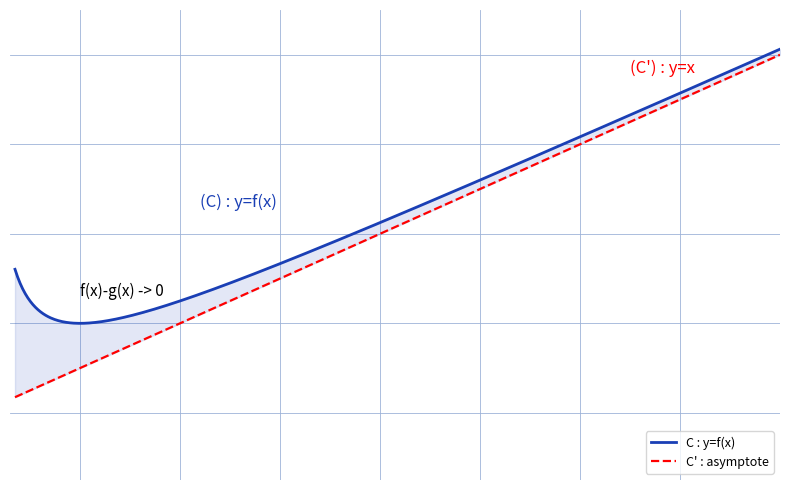

Python code for this plot:
"""Reproduit le fond d'asymptotes-dl : courbe (C) et asymptote (C') au voisinage de +inf.

Manuscrit : etude de f(x)-g(x) -> 0, position de (C) par rapport a (C').
Ici illustration fidele du propos : f(x) = x + 1/x et asymptote g(x) = x.
Style impose : grille #9db3d8, tick_params sans etiquettes, jamais axis("off").

Sortie : raw/analyse-fonctions/asymptotes-dl/assets/courbe-asymptote.png
Usage : uv run scripts/reproduce_asymptotes-dl_1.py (depuis ~/KpihX-Labs/Explore/lab/)
"""
from pathlib import Path
import matplotlib.pyplot as plt
import numpy as np

OUT = Path.home() / "KpihX-Labs/Explore/sciencurious/raw/analyse-fonctions/asymptotes-dl/assets/courbe-asymptote.png"
OUT.parent.mkdir(parents=True, exist_ok=True)

fig, ax = plt.subplots(figsize=(8, 5))
ax.set_xlim(0.3, 8)
ax.set_ylim(-1.5, 9)
ax.grid(True, color="#9db3d8", linewidth=0.6)
ax.set_axisbelow(True)
ax.tick_params(labelbottom=False, labelleft=False, length=0)
for s in ax.spines.values():
    s.set_visible(False)

x = np.linspace(0.35, 8, 600)
f = x + 1 / x
g = x
ax.plot(x, f, color="#1a3fb5", linewidth=2.0, label="C : y=f(x)")
ax.plot(x, g, color="red", linewidth=1.6, linestyle="--", label="C' : asymptote")
ax.fill_between(x, g, f, color="#1a3fb5", alpha=0.12)
ax.text(6.5, 7.6, "(C') : y=x", color="red", fontsize=12)
ax.text(2.2, 4.6, "(C) : y=f(x)", color="#1a3fb5", fontsize=12)
ax.text(1.0, 2.6, "f(x)-g(x) -> 0", color="black", fontsize=11)
ax.legend(frameon=True, fontsize=9, loc="lower right")

fig.tight_layout()
fig.savefig(OUT, dpi=150)
print(f"OK -> {OUT} ({OUT.stat().st_size} o)")
